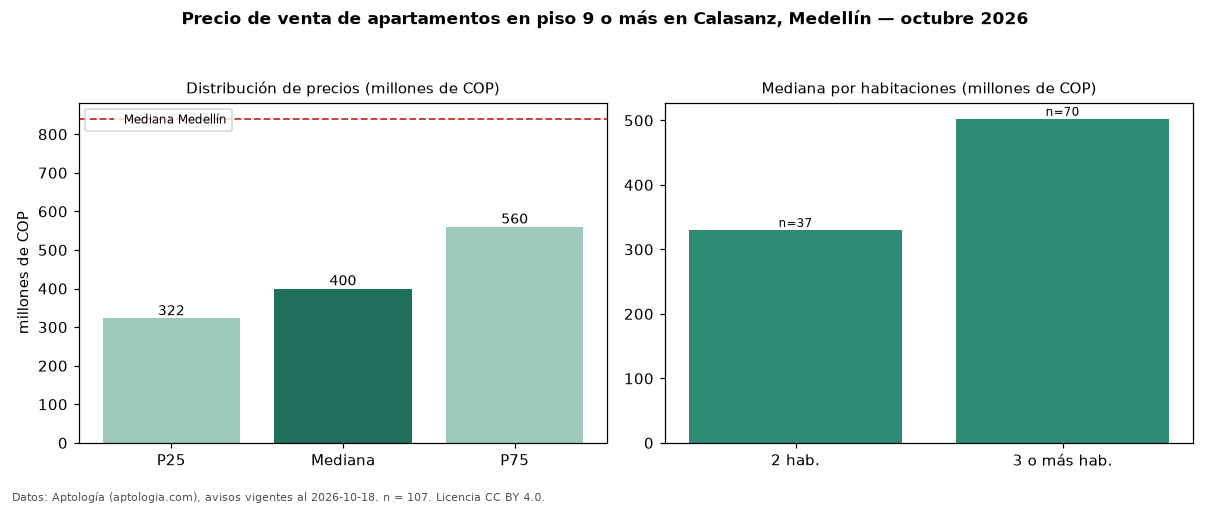

The table this chart was drawn from, first rows:
seccion, metrica, valor, moneda, n
filtro, piso3, en piso 9 o más, , 107
precio, p25, 322500000, COP, 107
precio, mediana, 400000000, COP, 107
precio, p75, 560000000, COP, 107
precio, minimo, 200000000, COP, 107
precio, maximo, 1150000000, COP, 107
m2, mediana_precio_m2, 6935484, COP, 107
m2, area_mediana_m2, 57.9, m2, 107
admin, mediana_admin_mes, 285000, COP, 83
banos, mediana_banos, 2.0, , 
parqueadero, pct_con_parqueadero, 55.1, %, 98
estrato, estrato_mas_frecuente, 4, , 107
habitaciones, 2, 330000000, COP, 37
habitaciones, 3+, 502500000, COP, 70
ciudad, mediana_ciudad_referencia, 840000000, COP, 
ciudad, mediana_m2_ciudad, 7500000, COP, 
fuente, fecha_datos, 2026-10-18, , 
fuente, atribucion, https://www.aptologia.com/venta/medellin…, , 
fuente, licencia, CC BY 4.0, , 
